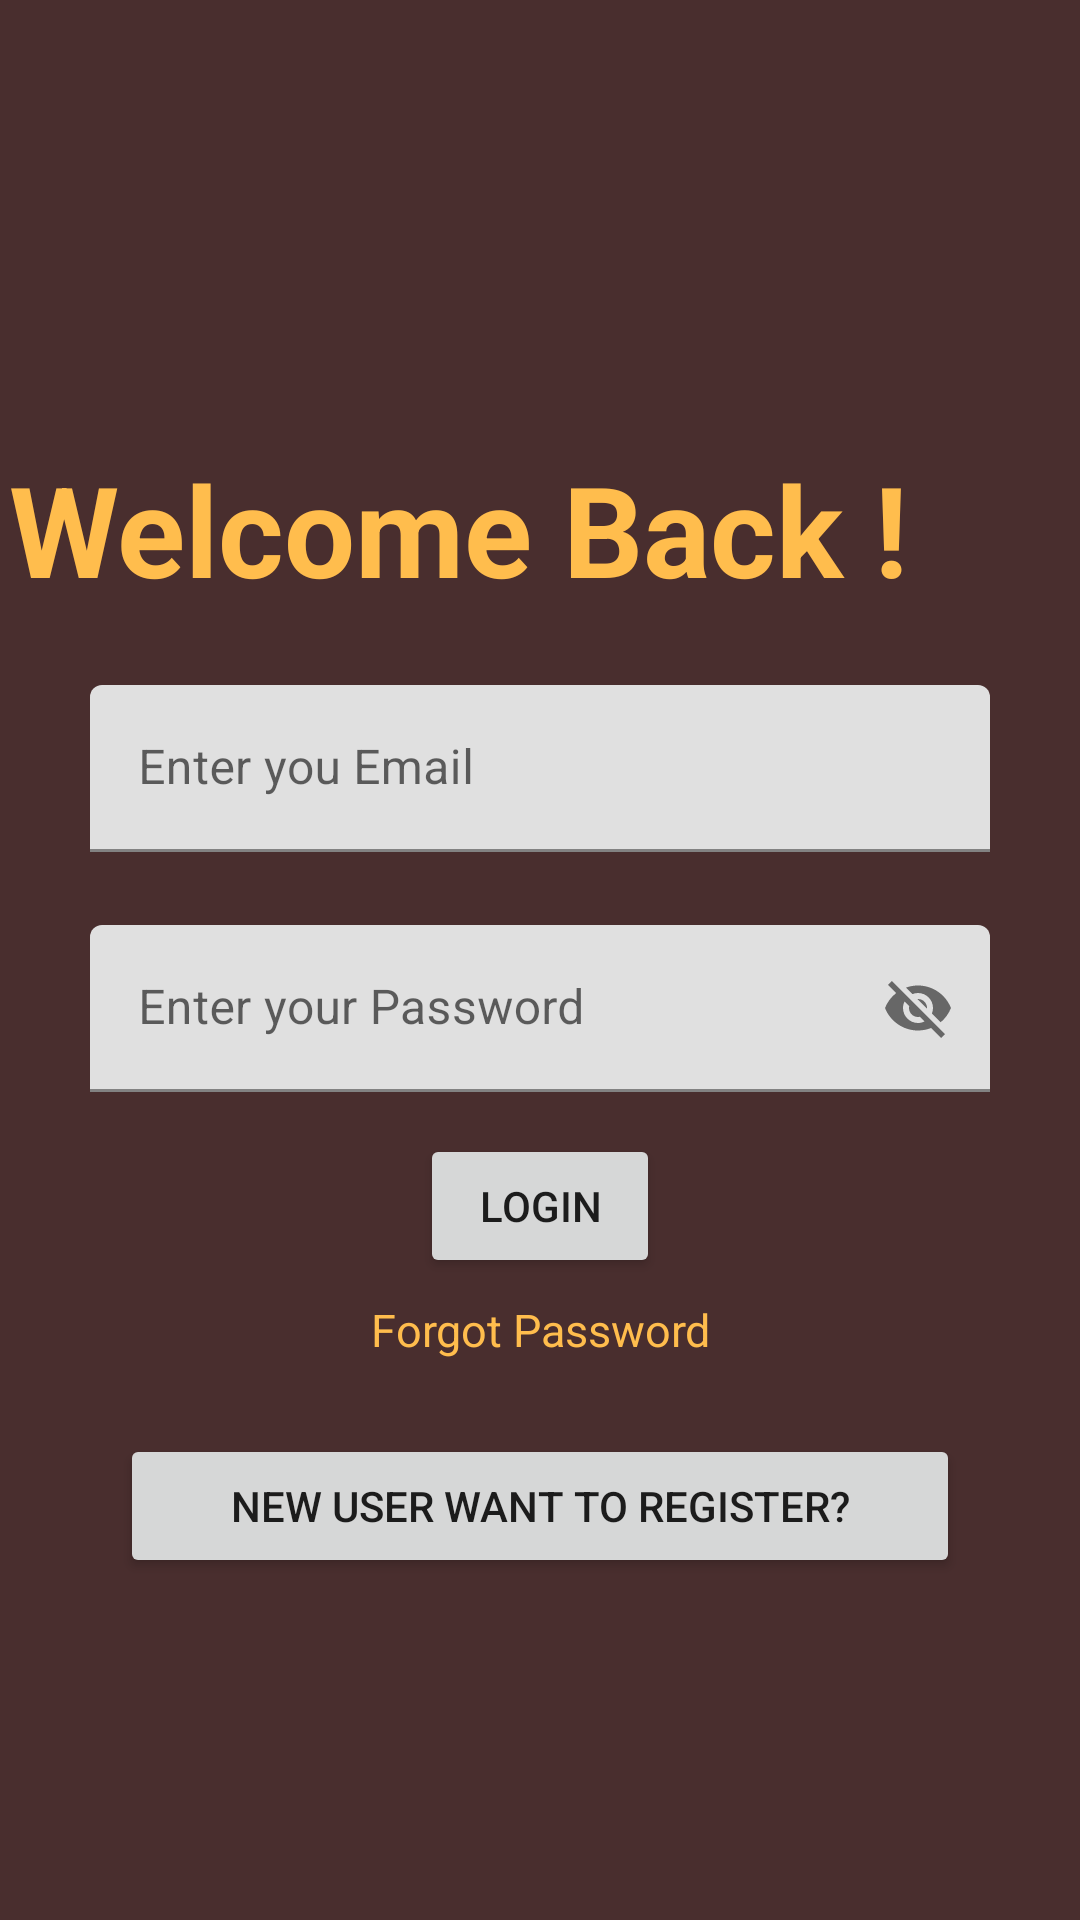

Android layout source for this screen:
<!-- AndroidManifest.xml: application theme Theme.ThoughtSaver -->
<!-- res/layout/activity_main.xml -->
<?xml version="1.0" encoding="utf-8"?>
<androidx.constraintlayout.widget.ConstraintLayout xmlns:android="http://schemas.android.com/apk/res/android"
    xmlns:app="http://schemas.android.com/apk/res-auto"
    xmlns:tools="http://schemas.android.com/tools"
    android:layout_width="match_parent"
    android:layout_height="match_parent"
    android:background="#492E2E"
    tools:context=".MainActivity">


    <TextView
        android:id="@+id/textView"
        android:layout_width="354dp"
        android:layout_height="63dp"
        android:layout_marginTop="148dp"
        android:text="Welcome Back !"
        android:textColor="#FFBD4D"
        android:textSize="42sp"
        android:textStyle="bold"
        app:layout_constraintEnd_toEndOf="parent"
        app:layout_constraintHorizontal_bias="0.526"
        app:layout_constraintStart_toStartOf="parent"
        app:layout_constraintTop_toTopOf="parent"></TextView>

    <TextView
        android:id="@+id/textView2"
        android:layout_width="348dp"
        android:layout_height="39dp"
        android:layout_marginBottom="480dp"
        android:text="Login to continue.."
        android:textColor="#FFBD4D"
        android:textSize="22sp"
        app:layout_constraintBottom_toBottomOf="parent"
        app:layout_constraintEnd_toEndOf="parent"
        app:layout_constraintHorizontal_bias="0.476"
        app:layout_constraintStart_toStartOf="parent"
        app:layout_constraintTop_toBottomOf="@+id/textView"
        app:layout_constraintVertical_bias="0.0"></TextView>

    <com.google.android.material.textfield.TextInputLayout
        android:id="@+id/loginemail"
        android:layout_width="match_parent"
        android:layout_height="wrap_content"
        android:layout_marginRight="30dp"
        android:layout_marginLeft="30dp"
        android:layout_marginBottom="300dp"
        app:layout_constraintBottom_toBottomOf="parent"
        app:layout_constraintEnd_toEndOf="parent"
        app:layout_constraintStart_toStartOf="parent"
        app:layout_constraintTop_toBottomOf="@+id/textView2"
        tools:ignore="MissingConstraints">
        <EditText
            android:layout_width="match_parent"
            android:layout_height="wrap_content"
            android:hint="Enter you Email"
            android:id="@+id/textloginemail"
            android:inputType="textEmailAddress"
            ></EditText>

    </com.google.android.material.textfield.TextInputLayout>
    <com.google.android.material.textfield.TextInputLayout
        android:id="@+id/loginpassword"
        android:layout_width="match_parent"
        android:layout_height="wrap_content"
        android:layout_marginRight="30dp"
        android:layout_marginLeft="30dp"
        android:layout_marginBottom="140dp"
        app:passwordToggleEnabled="true"
        app:layout_constraintBottom_toBottomOf="parent"
        app:layout_constraintEnd_toEndOf="parent"
        app:layout_constraintStart_toStartOf="parent"
        app:layout_constraintTop_toBottomOf="@+id/textView2"
        tools:ignore="MissingConstraints">

        <EditText
            android:id="@+id/textloginpassword"
            android:layout_width="match_parent"
            android:layout_height="wrap_content"
            android:hint="Enter your Password"
            android:inputType="textEmailAddress"></EditText>

    </com.google.android.material.textfield.TextInputLayout>

    <Button
        android:id="@+id/btnlogin"
        style="@style/Widget.AppCompat.Button"
        android:layout_width="match_parent"
        android:layout_height="wrap_content"

        android:layout_marginLeft="140dp"
        android:layout_marginRight="140dp"
        android:layout_marginBottom="200dp"
        android:text="Login"
        app:layout_constraintBottom_toBottomOf="parent"
        app:layout_constraintEnd_toEndOf="parent"
        app:layout_constraintStart_toStartOf="parent"
        app:layout_constraintTop_toBottomOf="@+id/loginpassword">

    </Button>

    <TextView
        android:id="@+id/gotoforgotpassword"
        android:layout_width="match_parent"
        android:layout_height="wrap_content"
        android:layout_marginBottom="180dp"
        android:text="Forgot Password"
        android:textAlignment="center"
        android:textColor="#FFBD4D"
        android:textSize="15sp"
        app:layout_constraintBottom_toBottomOf="parent"
        app:layout_constraintTop_toBottomOf="@+id/btnlogin"
        tools:layout_editor_absoluteX="30dp"></TextView>

    <Button
        android:id="@+id/btngotosignup"
        android:layout_width="match_parent"
        android:layout_height="wrap_content"
        android:text="New User Want to Register?"
        android:layout_marginRight="40dp"
        android:layout_marginLeft="40dp"
        app:layout_constraintBottom_toBottomOf="parent"
        app:layout_constraintEnd_toEndOf="parent"
        app:layout_constraintStart_toStartOf="parent"
        app:layout_constraintTop_toBottomOf="@+id/loginpassword">

    </Button>


</androidx.constraintlayout.widget.ConstraintLayout>
<!-- resources referenced by this layout -->
<resources>
  <style name="Theme.ThoughtSaver" parent="Theme.MaterialComponents.DayNight.DarkActionBar">
          
          <item name="colorPrimary">@color/purple_500</item>
          <item name="colorPrimaryVariant">@color/purple_700</item>
          <item name="colorOnPrimary">@color/white</item>
          
          <item name="colorSecondary">@color/teal_200</item>
          <item name="colorSecondaryVariant">@color/teal_700</item>
          <item name="colorOnSecondary">@color/black</item>
          
          <item name="android:statusBarColor" tools:targetApi="l">?attr/colorPrimaryVariant</item>
          
      </style>
  <!-- not gathered from this repository: default colours our renderer supplied (Android Studio template values) -->
  <color name="purple_500">#FF6200EE</color>
  <color name="purple_700">#FF3700B3</color>
  <color name="teal_200">#FF03DAC5</color>
  <color name="teal_700">#FF018786</color>
  <color name="black">#FF000000</color>
  <color name="white">#FFFFFFFF</color>
</resources>
